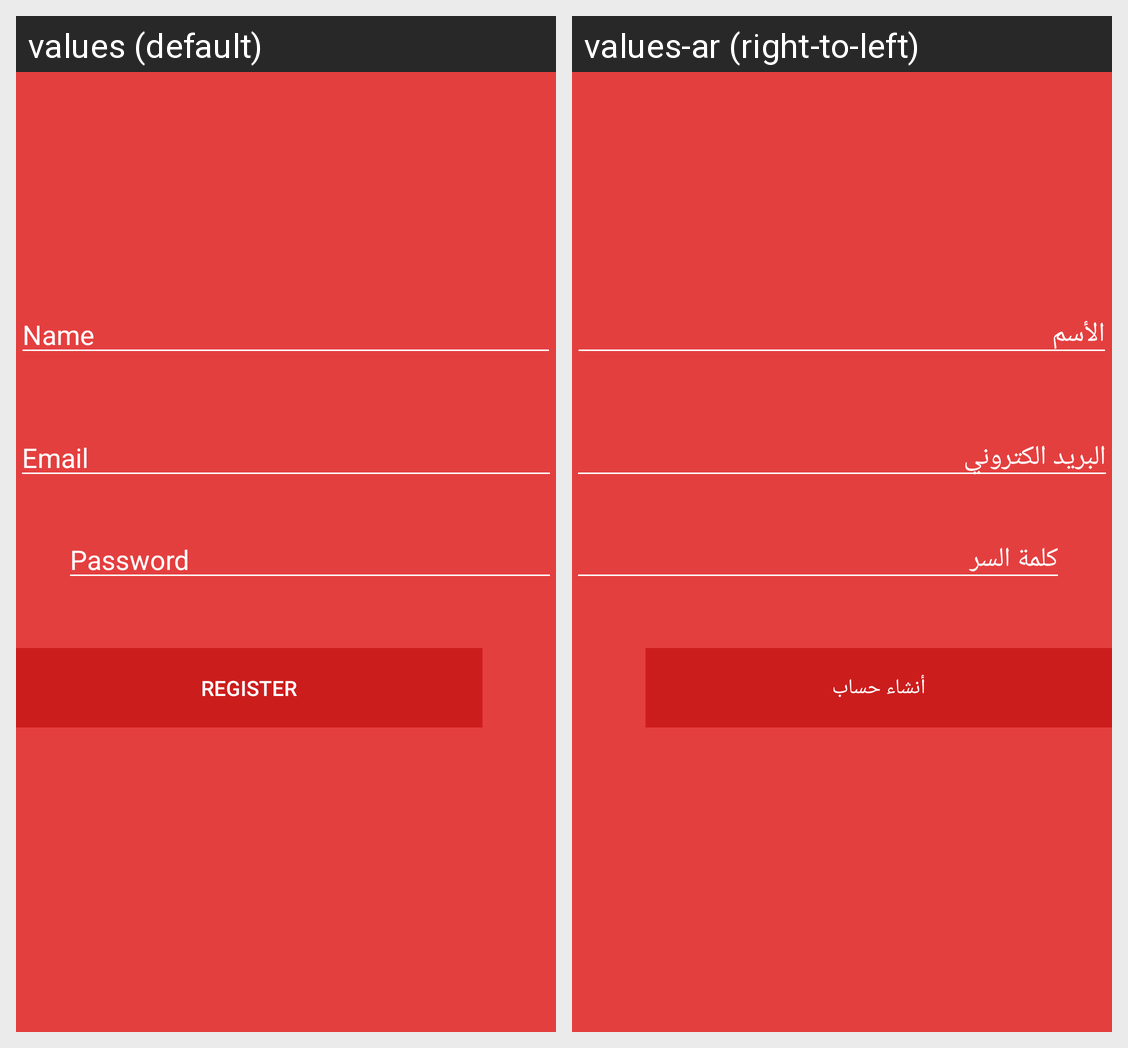

Locale-by-locale string values for the Android screen shown in this grid:
Android screen res/layout/activity_regsiter.xml rendered under 2 locales, left to right: values (default), values-ar (right-to-left). Device: Nexus 5 (rendered at 1080×1920; each locale shown at half size, 540×960, under a caption strip naming it); theme AppTheme.
Strings drawn on this screen, with the default value and each locale's value (text and hints the layout hard-codes, and strings that could not be matched under every locale, appear in the picture but are not listed):

name
  values: Name
  values-ar: الأسم

email
  values: Email
  values-ar: البريد الكتروني

password
  values: Password
  values-ar: كلمة السر

register
  values: Register
  values-ar: أنشاء حساب
